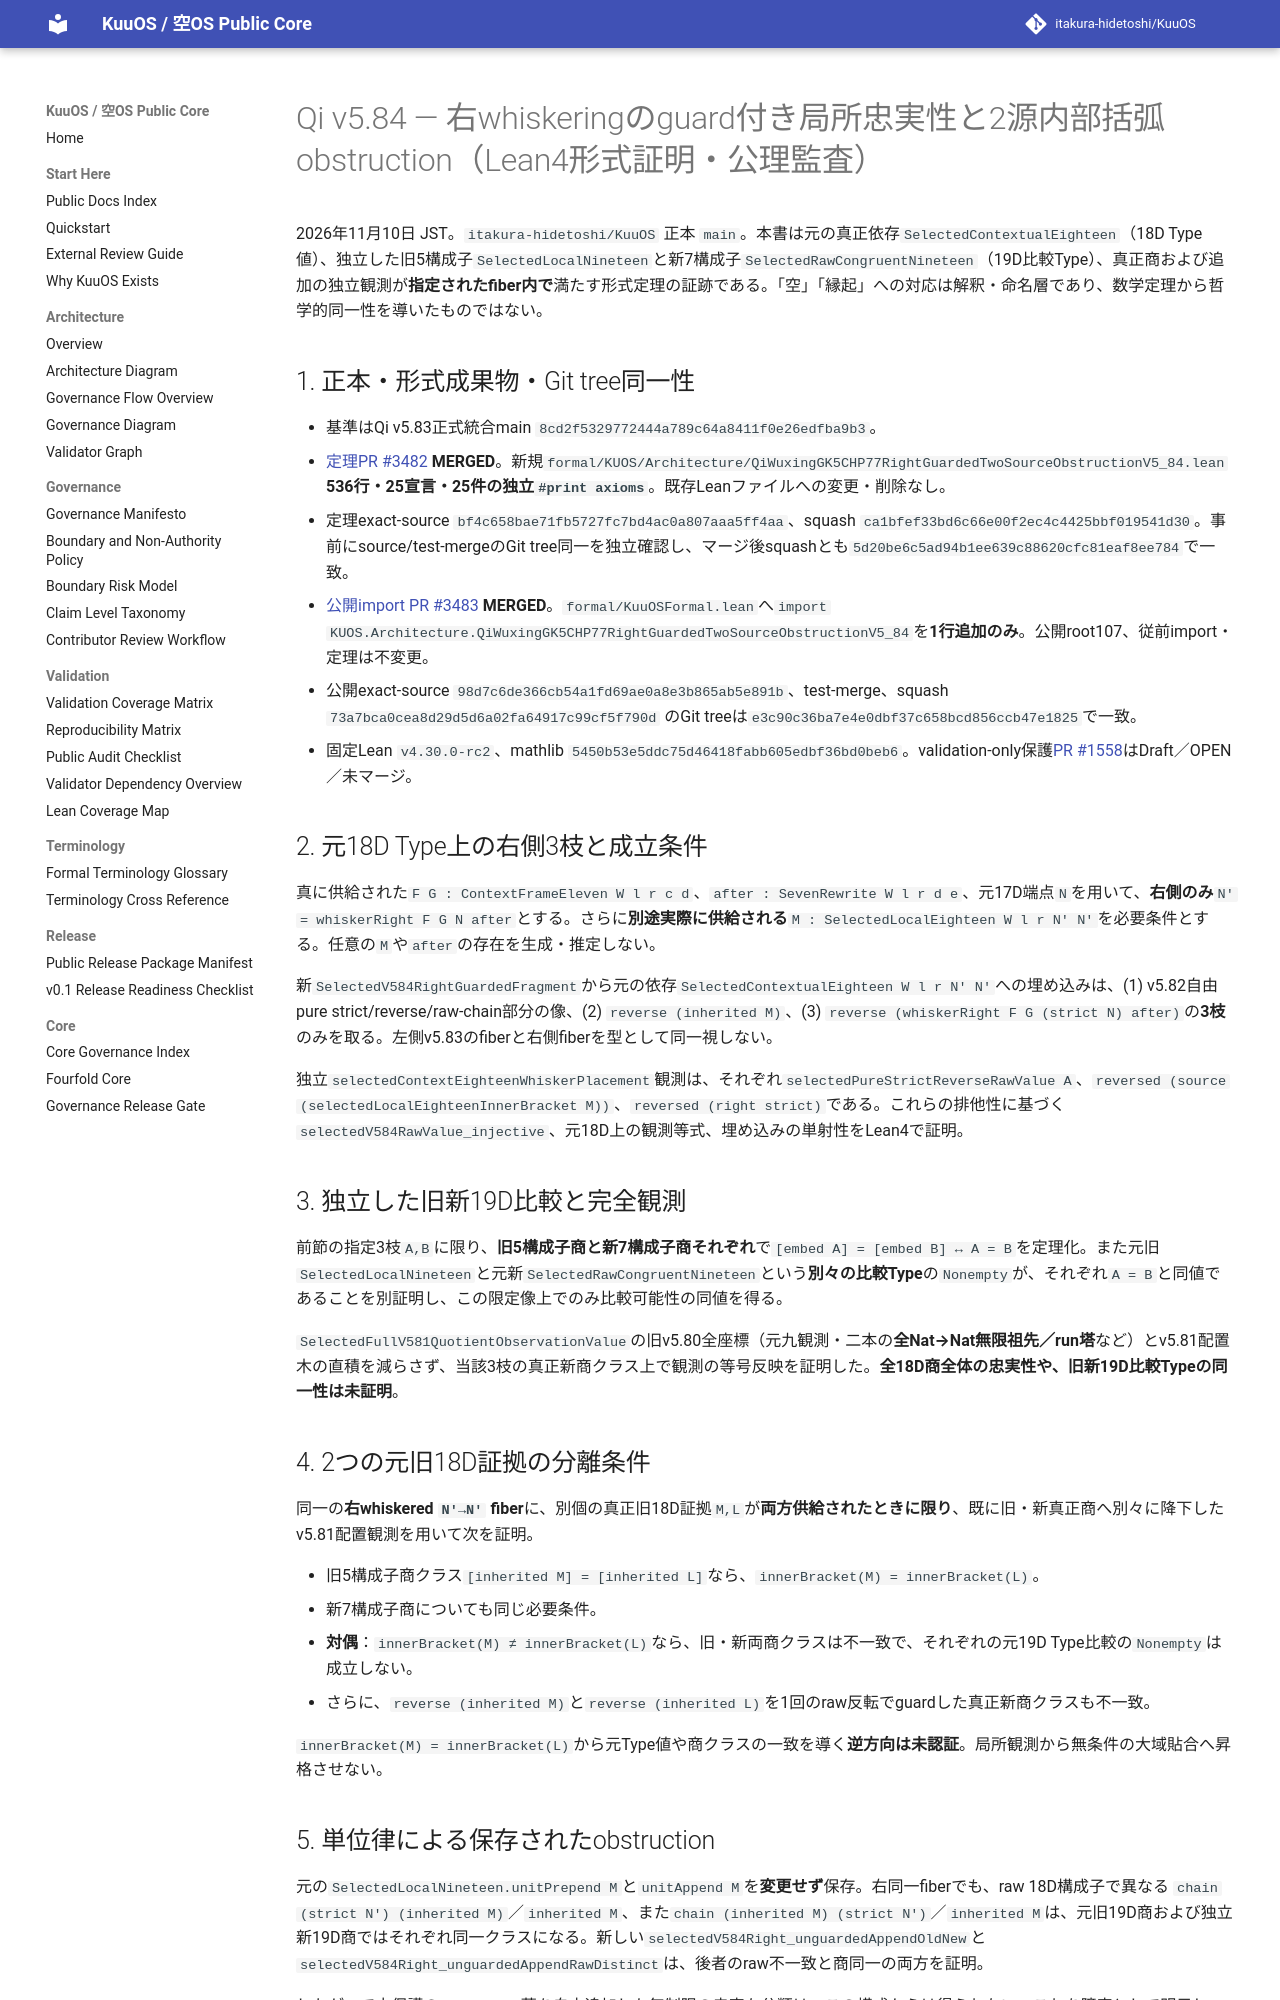

repository: itakura-hidetoshi/KuuOS · page: formal/Qi-v5_84-right-guarded-two-source-obstruction-verified-20261110/index.html · generator: mkdocs

# Qi v5.84 — 右whiskeringのguard付き局所忠実性と2源内部括弧obstruction（Lean4形式証明・公理監査）

2026年11月10日 JST。`itakura-hidetoshi/KuuOS` 正本 `main`。本書は元の真正依存`SelectedContextualEighteen`（18D Type値）、独立した旧5構成子`SelectedLocalNineteen`と新7構成子`SelectedRawCongruentNineteen`（19D比較Type）、真正商および追加の独立観測が**指定されたfiber内で**満たす形式定理の証跡である。「空」「縁起」への対応は解釈・命名層であり、数学定理から哲学的同一性を導いたものではない。

## 1. 正本・形式成果物・Git tree同一性

- 基準はQi v5.83正式統合main `8cd2f5329772444a789c64a8411f0e26edfba9b3`。
- [定理PR #3482](https://github.com/itakura-hidetoshi/KuuOS/pull/3482) **MERGED**。新規`formal/KUOS/Architecture/QiWuxingGK5CHP77RightGuardedTwoSourceObstructionV5_84.lean` **536行・25宣言・25件の独立`#print axioms`**。既存Leanファイルへの変更・削除なし。
- 定理exact-source `bf4c658bae71fb5727fc7bd4ac0a807aaa5ff4aa`、squash `ca1bfef33bd6c66e00f2ec4c4425bbf019541d30`。事前にsource/test-mergeのGit tree同一を独立確認し、マージ後squashとも`5d20be6c5ad94b1ee639c88620cfc81eaf8ee784`で一致。
- [公開import PR #3483](https://github.com/itakura-hidetoshi/KuuOS/pull/3483) **MERGED**。`formal/KuuOSFormal.lean`へ`import KUOS.Architecture.QiWuxingGK5CHP77RightGuardedTwoSourceObstructionV5_84`を**1行追加のみ**。公開root107、従前import・定理は不変更。
- 公開exact-source `98d7c6de366cb54a1fd69ae0a8e3b865ab5e891b`、test-merge、squash `73a7bca0cea8d29d5d6a02fa64917c99cf5f790d` のGit treeは`e3c90c36ba7e4e0dbf37c658bcd856ccb47e1825`で一致。
- 固定Lean `v4.30.0-rc2`、mathlib `5450b53e5ddc75d46418fabb605edbf36bd0beb6`。validation-only保護[PR #1558](https://github.com/itakura-hidetoshi/KuuOS/pull/1558)はDraft／OPEN／未マージ。

## 2. 元18D Type上の右側3枝と成立条件

真に供給された`F G : ContextFrameEleven W l r c d`、`after : SevenRewrite W l r d e`、元17D端点`N`を用いて、**右側のみ**`N' = whiskerRight F G N after`とする。さらに**別途実際に供給される**`M : SelectedLocalEighteen W l r N' N'`を必要条件とする。任意の`M`や`after`の存在を生成・推定しない。

新`SelectedV584RightGuardedFragment`から元の依存`SelectedContextualEighteen W l r N' N'`への埋め込みは、(1) v5.82自由pure strict/reverse/raw-chain部分の像、(2) `reverse (inherited M)`、(3) `reverse (whiskerRight F G (strict N) after)`の**3枝**のみを取る。左側v5.83のfiberと右側fiberを型として同一視しない。

独立`selectedContextEighteenWhiskerPlacement`観測は、それぞれ`selectedPureStrictReverseRawValue A`、`reversed (source (selectedLocalEighteenInnerBracket M))`、`reversed (right strict)`である。これらの排他性に基づく`selectedV584RawValue_injective`、元18D上の観測等式、埋め込みの単射性をLean4で証明。

## 3. 独立した旧新19D比較と完全観測

前節の指定3枝`A,B`に限り、**旧5構成子商と新7構成子商それぞれ**で`[embed A] = [embed B] ↔ A = B`を定理化。また元旧`SelectedLocalNineteen`と元新`SelectedRawCongruentNineteen`という**別々の比較Type**の`Nonempty`が、それぞれ`A = B`と同値であることを別証明し、この限定像上でのみ比較可能性の同値を得る。

`SelectedFullV581QuotientObservationValue`の旧v5.80全座標（元九観測・二本の**全Nat→Nat無限祖先／run塔**など）とv5.81配置木の直積を減らさず、当該3枝の真正新商クラス上で観測の等号反映を証明した。**全18D商全体の忠実性や、旧新19D比較Typeの同一性は未証明**。

## 4. 2つの元旧18D証拠の分離条件

同一の**右whiskered `N'→N'` fiber**に、別個の真正旧18D証拠`M,L`が**両方供給されたときに限り**、既に旧・新真正商へ別々に降下したv5.81配置観測を用いて次を証明。

- 旧5構成子商クラス`[inherited M] = [inherited L]`なら、`innerBracket(M) = innerBracket(L)`。
- 新7構成子商についても同じ必要条件。
- **対偶**：`innerBracket(M) ≠ innerBracket(L)`なら、旧・新両商クラスは不一致で、それぞれの元19D Type比較の`Nonempty`は成立しない。
- さらに、`reverse (inherited M)`と`reverse (inherited L)`を1回のraw反転でguardした真正新商クラスも不一致。

`innerBracket(M) = innerBracket(L)`から元Type値や商クラスの一致を導く**逆方向は未認証**。局所観測から無条件の大域貼合へ昇格させない。

## 5. 単位律による保存されたobstruction

元の`SelectedLocalNineteen.unitPrepend M`と`unitAppend M`を**変更せず**保存。右同一fiberでも、raw 18D構成子で異なる
`chain (strict N') (inherited M)`／`inherited M`、また`chain (inherited M) (strict N')`／`inherited M`は、元旧19D商および独立新19D商ではそれぞれ同一クラスになる。新しい`selectedV584Right_unguardedAppendOldNew`と`selectedV584Right_unguardedAppendRawDistinct`は、後者のraw不一致と商同一の両方を証明。

したがって未保護の`inherited`葉を自由追加した無制限の忠実な分類は、この構成からは得られない。これを障害として明示し、元の単位生成元や仮定を弱めていない。
